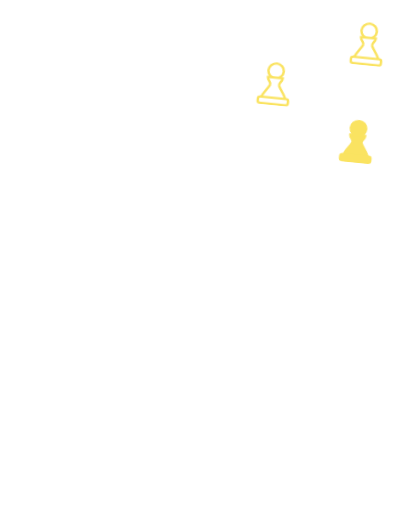
t = 0.00 s
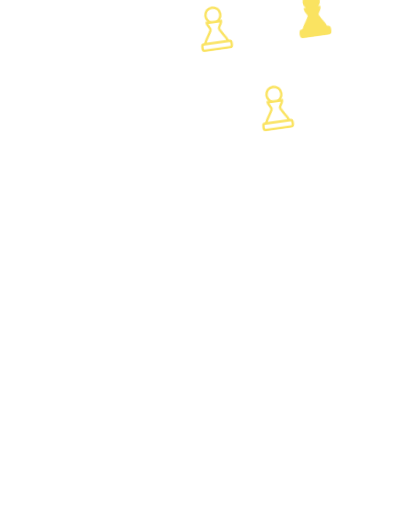
t = 0.45 s
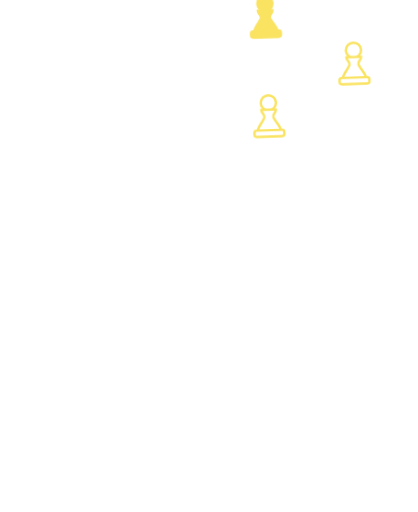
t = 0.90 s
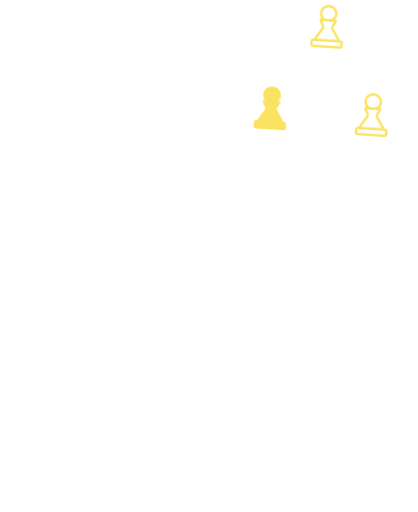
t = 1.35 s

The animated SVG that drew these frames (rendered in a browser with its animation timeline set to each time). Animation: 4 CSS @keyframes rules; one cycle of 1.80 s, repeats indefinitely.

<svg xmlns="http://www.w3.org/2000/svg" viewBox="-40 -330 1160 1420" class="mascotte mascotte-jongle-miroir-blanc mascotte-jongle mascotte-miroir" role="img" aria-label="(miroir) Jonglage">
<style>
.mascotte.mascotte-jongle-miroir-blanc { --mascot: #ffffff; --line: #fae361; }
.mascotte-jongle .m { fill: var(--mascot); }
.mascotte-jongle .shadow { fill: var(--mascot); opacity: .12; }
.mascotte-jongle g { transform-box: view-box; transform-origin: 0 0; }
.mascotte-jongle .rig { animation: jongle-bob .6s ease-in-out infinite alternate; }
@keyframes jongle-bob { from{transform:scale(1.02,.98)} to{transform:translateY(-10px) scale(.99,1.01)} }
.mascotte-jongle .arm { animation: jongle-toss .6s ease-in-out infinite alternate; }
@keyframes jongle-toss { from{transform:rotate(-6deg)} to{transform:rotate(10deg)} }
.mascotte-jongle .orb { animation: jongle-orb 1.8s linear infinite; }
@keyframes jongle-orb { from{transform:rotate(0)} to{transform:rotate(360deg)} }
.mascotte-jongle .pc { animation: jongle-pc 1.8s linear infinite; }
@keyframes jongle-pc { from{transform:rotate(0)} to{transform:rotate(-360deg)} }
@media (prefers-reduced-motion: reduce) { .mascotte-jongle * { animation: none !important; } }
</style>
<g transform="translate(1080 0) scale(-1 1)"><ellipse class="shadow" cx="580" cy="1056.233" rx="280" ry="26"/><g transform="translate(620.0 1038.2)"><g class="rig"><g transform="translate(-620.0 -1038.2)"><path class="m" d="M861.3,743.7 C852.9,748.7 843.4,751.9 835.0,756.8 C815.5,768.2 796.4,780.6 776.5,791.4 C777.1,778.8 775.7,765.9 776.4,753.3 C778.3,720.9 784.4,678.8 790.3,646.4 C791.1,642.2 791.0,635.9 796.2,636.5 C802.8,637.4 830.6,652.8 838.7,657.1 C852.0,664.1 894.5,686.7 898.7,699.4 C904.2,716.1 874.2,736.1 861.3,743.7 Z M1034.2,666.3 C1016.9,628.2 961.4,587.7 926.1,565.7 C902.4,550.9 876.6,538.8 851.8,525.8 C842.4,519.4 775.8,497.7 773.9,493.5 C772.2,489.9 780.8,486.5 783.5,484.8 C811.1,467.6 841.0,455.8 861.6,429.1 C890.6,391.5 899.3,363.5 894.4,315.2 C888.3,254.5 804.1,134.2 762.1,88.0 C734.7,57.7 693.7,10.8 651.8,48.6 C625.9,72.0 629.8,109.8 639.3,140.0 C640.5,144.0 651.7,168.3 650.5,169.4 C601.6,175.7 546.4,180.7 500.2,198.9 C474.4,209.0 450.2,233.9 460.1,264.0 C467.5,286.6 530.3,313.4 553.4,316.4 C519.1,370.2 529.4,423.0 569.1,469.9 C574.2,475.9 581.2,481.0 586.2,487.0 C588.2,489.4 590.7,490.2 590.3,493.7 C622.5,499.9 646.8,528.2 646.8,562.2 C646.8,600.8 615.5,632.0 577.0,632.0 C559.0,632.0 542.6,625.2 530.2,614.0 C530.0,614.1 529.7,614.2 529.5,614.2 C529.5,614.3 529.6,614.4 529.6,614.5 C529.6,614.5 477.3,809.8 477.3,809.8 C477.5,812.8 477.3,815.4 476.7,818.3 C468.1,862.7 442.8,916.2 427.4,959.4 C423.9,969.1 398.0,1040.3 401.2,1043.4 C449.2,1042.4 497.7,1046.0 545.4,1040.6 C552.8,1013.1 565.6,984.3 579.6,959.4 C585.1,949.7 601.2,922.4 608.6,916.1 C614.9,910.8 628.5,907.6 635.8,912.5 C642.6,917.0 652.4,951.8 655.8,962.0 C663.1,984.6 668.2,1013.7 676.6,1034.4 C679.4,1041.4 683.8,1042.8 691.1,1043.5 C719.1,1046.3 775.7,1045.9 804.1,1043.5 C808.4,1043.1 811.8,1041.4 815.8,1040.7 C811.3,1016.6 800.1,993.7 793.4,970.0 C792.3,965.9 792.9,962.1 792.2,959.4 C792.1,958.9 790.3,957.6 789.8,955.4 C788.1,948.2 786.3,940.5 785.6,933.2 C785.2,929.9 785.8,930.0 788.3,928.0 C819.5,940.0 851.3,948.3 883.3,933.7 C902.9,924.8 920.4,908.6 915.1,885.1 C914.5,882.4 906.3,870.1 904.4,868.3 C900.9,865.0 885.0,859.3 886.7,853.1 C888.0,848.6 914.0,839.8 920.0,836.6 C956.5,817.0 1025.5,766.6 1039.0,727.2 C1046.9,704.5 1044.1,688.0 1034.2,666.3 Z" fill-rule="evenodd"/><circle class="m" cx="579.4" cy="562.8" r="46"/><g transform="translate(579.4 562.8)"><g class="arm"><path class="m" d="M-1.7,-70.4 C-3.2,-70.4 -4.7,-70.3 -6.1,-70.2 C-24.3,-72.5 -42.4,-74.6 -60.3,-79.2 C-139.3,-99.3 -206.5,-148.9 -239.6,-224.4 C-245.7,-238.4 -266.8,-294.0 -259.0,-305.5 C-257.2,-308.0 -246.9,-312.8 -243.1,-316.0 C-214.9,-339.3 -193.2,-403.1 -227.2,-429.4 C-231.7,-432.9 -238.7,-434.6 -241.9,-438.5 C-246.2,-443.8 -248.5,-457.8 -253.8,-466.2 C-282.1,-511.3 -356.4,-511.8 -389.5,-470.3 C-394.2,-464.4 -399.7,-451.1 -403.9,-447.7 C-411.3,-441.7 -421.3,-442.9 -430.5,-432.1 C-461.2,-396.1 -441.5,-317.9 -395.2,-302.4 C-385.8,-236.4 -358.6,-169.3 -319.4,-115.6 C-260.6,-35.1 -170.3,9.4 -78.2,41.6 C-72.8,43.5 -52.7,46.9 -49.7,51.5 C-49.6,51.4 -49.4,51.4 -49.3,51.3 C-49.3,51.3 -49.4,51.3 -49.4,51.2 C-36.8,62.9 -20.1,70.0 -1.7,70.0 C37.1,70.0 68.5,38.6 68.5,-0.2 C68.5,-38.9 37.1,-70.4 -1.7,-70.4 Z"/><g transform="translate(-304.0 -673.0)"><g class="jg"><g transform="translate(0.0 0.0)"><g class="orb"><g transform="translate(160.0 0.0)"><g class="pc pc0"><g transform="scale(.42)"><circle cy="-158" r="50" fill="#fff" stroke="var(--line)" stroke-width="16"/><path d="M-48,-112 C-48,-88 -22,-80 -30,-60 C-48,-22 -74,0 -78,30 L78,30 C74,0 48,-22 30,-60 C22,-80 48,-88 48,-112 Z" fill="#fff" stroke="var(--line)" stroke-width="16"/><rect x="-98" y="24" width="196" height="42" rx="14" fill="#fff" stroke="var(--line)" stroke-width="16"/></g></g></g><g transform="translate(-79.9 138.6)"><g class="pc pc1"><g transform="scale(.42)"><circle cy="-158" r="50" fill="#fae361" stroke="var(--line)" stroke-width="16"/><path d="M-48,-112 C-48,-88 -22,-80 -30,-60 C-48,-22 -74,0 -78,30 L78,30 C74,0 48,-22 30,-60 C22,-80 48,-88 48,-112 Z" fill="#fae361" stroke="var(--line)" stroke-width="16"/><rect x="-98" y="24" width="196" height="42" rx="14" fill="#fae361" stroke="var(--line)" stroke-width="16"/></g></g></g><g transform="translate(-80.0 -138.6)"><g class="pc pc2"><g transform="scale(.42)"><circle cy="-158" r="50" fill="#fff" stroke="var(--line)" stroke-width="16"/><path d="M-48,-112 C-48,-88 -22,-80 -30,-60 C-48,-22 -74,0 -78,30 L78,30 C74,0 48,-22 30,-60 C22,-80 48,-88 48,-112 Z" fill="#fff" stroke="var(--line)" stroke-width="16"/><rect x="-98" y="24" width="196" height="42" rx="14" fill="#fff" stroke="var(--line)" stroke-width="16"/></g></g></g></g></g></g></g></g></g></g></g></g></g>
</svg>
